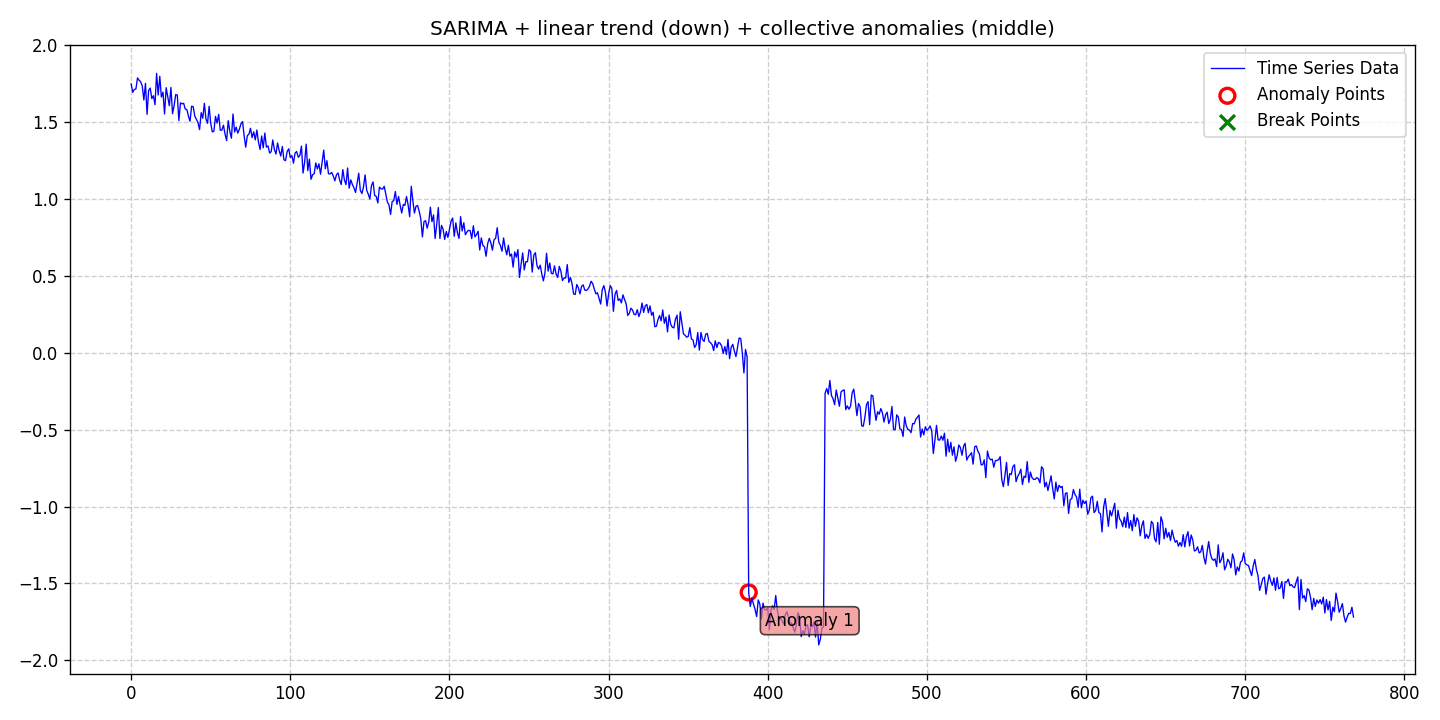

The file beside this chart, header and first rows:
date, data, stationary, det_lin_up, det_lin_down, det_quad, det_cubic, det_exp, det_damped, stoc_trend, volatility, single_seas, multiple_seas, point_anom_single, point_anom_multi, collect_anom, context_anom, mean_shift, var_shift, trend_shift, point_anom_count, point_anom_location, point_anom_point, collect_anom_count
2020-01-01, 1.748, 0, 0, 1, 0, 0, 0, 0, 0, 0, 1, 0, 0, 0, 1, 0, 0, 0, 0, 0, none, , 1
2020-01-02, 1.694, 0, 0, 1, 0, 0, 0, 0, 0, 0, 1, 0, 0, 0, 1, 0, 0, 0, 0, 0, none, , 1
2020-01-03, 1.713, 0, 0, 1, 0, 0, 0, 0, 0, 0, 1, 0, 0, 0, 1, 0, 0, 0, 0, 0, none, , 1
2020-01-04, 1.716, 0, 0, 1, 0, 0, 0, 0, 0, 0, 1, 0, 0, 0, 1, 0, 0, 0, 0, 0, none, , 1
2020-01-05, 1.787, 0, 0, 1, 0, 0, 0, 0, 0, 0, 1, 0, 0, 0, 1, 0, 0, 0, 0, 0, none, , 1
2020-01-06, 1.772, 0, 0, 1, 0, 0, 0, 0, 0, 0, 1, 0, 0, 0, 1, 0, 0, 0, 0, 0, none, , 1
2020-01-07, 1.762, 0, 0, 1, 0, 0, 0, 0, 0, 0, 1, 0, 0, 0, 1, 0, 0, 0, 0, 0, none, , 1
2020-01-08, 1.734, 0, 0, 1, 0, 0, 0, 0, 0, 0, 1, 0, 0, 0, 1, 0, 0, 0, 0, 0, none, , 1
2020-01-09, 1.644, 0, 0, 1, 0, 0, 0, 0, 0, 0, 1, 0, 0, 0, 1, 0, 0, 0, 0, 0, none, , 1
2020-01-10, 1.752, 0, 0, 1, 0, 0, 0, 0, 0, 0, 1, 0, 0, 0, 1, 0, 0, 0, 0, 0, none, , 1
2020-01-11, 1.551, 0, 0, 1, 0, 0, 0, 0, 0, 0, 1, 0, 0, 0, 1, 0, 0, 0, 0, 0, none, , 1
2020-01-12, 1.707, 0, 0, 1, 0, 0, 0, 0, 0, 0, 1, 0, 0, 0, 1, 0, 0, 0, 0, 0, none, , 1
2020-01-13, 1.721, 0, 0, 1, 0, 0, 0, 0, 0, 0, 1, 0, 0, 0, 1, 0, 0, 0, 0, 0, none, , 1
2020-01-14, 1.653, 0, 0, 1, 0, 0, 0, 0, 0, 0, 1, 0, 0, 0, 1, 0, 0, 0, 0, 0, none, , 1
2020-01-15, 1.672, 0, 0, 1, 0, 0, 0, 0, 0, 0, 1, 0, 0, 0, 1, 0, 0, 0, 0, 0, none, , 1
2020-01-16, 1.613, 0, 0, 1, 0, 0, 0, 0, 0, 0, 1, 0, 0, 0, 1, 0, 0, 0, 0, 0, none, , 1
2020-01-17, 1.817, 0, 0, 1, 0, 0, 0, 0, 0, 0, 1, 0, 0, 0, 1, 0, 0, 0, 0, 0, none, , 1
2020-01-18, 1.677, 0, 0, 1, 0, 0, 0, 0, 0, 0, 1, 0, 0, 0, 1, 0, 0, 0, 0, 0, none, , 1
2020-01-19, 1.798, 0, 0, 1, 0, 0, 0, 0, 0, 0, 1, 0, 0, 0, 1, 0, 0, 0, 0, 0, none, , 1
2020-01-20, 1.664, 0, 0, 1, 0, 0, 0, 0, 0, 0, 1, 0, 0, 0, 1, 0, 0, 0, 0, 0, none, , 1
2020-01-21, 1.695, 0, 0, 1, 0, 0, 0, 0, 0, 0, 1, 0, 0, 0, 1, 0, 0, 0, 0, 0, none, , 1
2020-01-22, 1.553, 0, 0, 1, 0, 0, 0, 0, 0, 0, 1, 0, 0, 0, 1, 0, 0, 0, 0, 0, none, , 1
2020-01-23, 1.724, 0, 0, 1, 0, 0, 0, 0, 0, 0, 1, 0, 0, 0, 1, 0, 0, 0, 0, 0, none, , 1
2020-01-24, 1.667, 0, 0, 1, 0, 0, 0, 0, 0, 0, 1, 0, 0, 0, 1, 0, 0, 0, 0, 0, none, , 1
2020-01-25, 1.607, 0, 0, 1, 0, 0, 0, 0, 0, 0, 1, 0, 0, 0, 1, 0, 0, 0, 0, 0, none, , 1
2020-01-26, 1.726, 0, 0, 1, 0, 0, 0, 0, 0, 0, 1, 0, 0, 0, 1, 0, 0, 0, 0, 0, none, , 1
2020-01-27, 1.555, 0, 0, 1, 0, 0, 0, 0, 0, 0, 1, 0, 0, 0, 1, 0, 0, 0, 0, 0, none, , 1
2020-01-28, 1.607, 0, 0, 1, 0, 0, 0, 0, 0, 0, 1, 0, 0, 0, 1, 0, 0, 0, 0, 0, none, , 1
2020-01-29, 1.68, 0, 0, 1, 0, 0, 0, 0, 0, 0, 1, 0, 0, 0, 1, 0, 0, 0, 0, 0, none, , 1
2020-01-30, 1.676, 0, 0, 1, 0, 0, 0, 0, 0, 0, 1, 0, 0, 0, 1, 0, 0, 0, 0, 0, none, , 1
2020-01-31, 1.51, 0, 0, 1, 0, 0, 0, 0, 0, 0, 1, 0, 0, 0, 1, 0, 0, 0, 0, 0, none, , 1
2020-02-01, 1.626, 0, 0, 1, 0, 0, 0, 0, 0, 0, 1, 0, 0, 0, 1, 0, 0, 0, 0, 0, none, , 1
2020-02-02, 1.619, 0, 0, 1, 0, 0, 0, 0, 0, 0, 1, 0, 0, 0, 1, 0, 0, 0, 0, 0, none, , 1
2020-02-03, 1.623, 0, 0, 1, 0, 0, 0, 0, 0, 0, 1, 0, 0, 0, 1, 0, 0, 0, 0, 0, none, , 1
2020-02-04, 1.585, 0, 0, 1, 0, 0, 0, 0, 0, 0, 1, 0, 0, 0, 1, 0, 0, 0, 0, 0, none, , 1
2020-02-05, 1.582, 0, 0, 1, 0, 0, 0, 0, 0, 0, 1, 0, 0, 0, 1, 0, 0, 0, 0, 0, none, , 1
2020-02-06, 1.539, 0, 0, 1, 0, 0, 0, 0, 0, 0, 1, 0, 0, 0, 1, 0, 0, 0, 0, 0, none, , 1
2020-02-07, 1.506, 0, 0, 1, 0, 0, 0, 0, 0, 0, 1, 0, 0, 0, 1, 0, 0, 0, 0, 0, none, , 1
2020-02-08, 1.604, 0, 0, 1, 0, 0, 0, 0, 0, 0, 1, 0, 0, 0, 1, 0, 0, 0, 0, 0, none, , 1
2020-02-09, 1.6, 0, 0, 1, 0, 0, 0, 0, 0, 0, 1, 0, 0, 0, 1, 0, 0, 0, 0, 0, none, , 1
2020-02-10, 1.539, 0, 0, 1, 0, 0, 0, 0, 0, 0, 1, 0, 0, 0, 1, 0, 0, 0, 0, 0, none, , 1
2020-02-11, 1.518, 0, 0, 1, 0, 0, 0, 0, 0, 0, 1, 0, 0, 0, 1, 0, 0, 0, 0, 0, none, , 1
2020-02-12, 1.497, 0, 0, 1, 0, 0, 0, 0, 0, 0, 1, 0, 0, 0, 1, 0, 0, 0, 0, 0, none, , 1
2020-02-13, 1.451, 0, 0, 1, 0, 0, 0, 0, 0, 0, 1, 0, 0, 0, 1, 0, 0, 0, 0, 0, none, , 1
2020-02-14, 1.562, 0, 0, 1, 0, 0, 0, 0, 0, 0, 1, 0, 0, 0, 1, 0, 0, 0, 0, 0, none, , 1
2020-02-15, 1.525, 0, 0, 1, 0, 0, 0, 0, 0, 0, 1, 0, 0, 0, 1, 0, 0, 0, 0, 0, none, , 1
2020-02-16, 1.622, 0, 0, 1, 0, 0, 0, 0, 0, 0, 1, 0, 0, 0, 1, 0, 0, 0, 0, 0, none, , 1
2020-02-17, 1.521, 0, 0, 1, 0, 0, 0, 0, 0, 0, 1, 0, 0, 0, 1, 0, 0, 0, 0, 0, none, , 1
2020-02-18, 1.492, 0, 0, 1, 0, 0, 0, 0, 0, 0, 1, 0, 0, 0, 1, 0, 0, 0, 0, 0, none, , 1
2020-02-19, 1.603, 0, 0, 1, 0, 0, 0, 0, 0, 0, 1, 0, 0, 0, 1, 0, 0, 0, 0, 0, none, , 1
2020-02-20, 1.492, 0, 0, 1, 0, 0, 0, 0, 0, 0, 1, 0, 0, 0, 1, 0, 0, 0, 0, 0, none, , 1
2020-02-21, 1.436, 0, 0, 1, 0, 0, 0, 0, 0, 0, 1, 0, 0, 0, 1, 0, 0, 0, 0, 0, none, , 1
2020-02-22, 1.441, 0, 0, 1, 0, 0, 0, 0, 0, 0, 1, 0, 0, 0, 1, 0, 0, 0, 0, 0, none, , 1
2020-02-23, 1.538, 0, 0, 1, 0, 0, 0, 0, 0, 0, 1, 0, 0, 0, 1, 0, 0, 0, 0, 0, none, , 1
2020-02-24, 1.494, 0, 0, 1, 0, 0, 0, 0, 0, 0, 1, 0, 0, 0, 1, 0, 0, 0, 0, 0, none, , 1
2020-02-25, 1.55, 0, 0, 1, 0, 0, 0, 0, 0, 0, 1, 0, 0, 0, 1, 0, 0, 0, 0, 0, none, , 1
2020-02-26, 1.447, 0, 0, 1, 0, 0, 0, 0, 0, 0, 1, 0, 0, 0, 1, 0, 0, 0, 0, 0, none, , 1
2020-02-27, 1.448, 0, 0, 1, 0, 0, 0, 0, 0, 0, 1, 0, 0, 0, 1, 0, 0, 0, 0, 0, none, , 1
2020-02-28, 1.48, 0, 0, 1, 0, 0, 0, 0, 0, 0, 1, 0, 0, 0, 1, 0, 0, 0, 0, 0, none, , 1
2020-02-29, 1.422, 0, 0, 1, 0, 0, 0, 0, 0, 0, 1, 0, 0, 0, 1, 0, 0, 0, 0, 0, none, , 1
... 709 more rows
